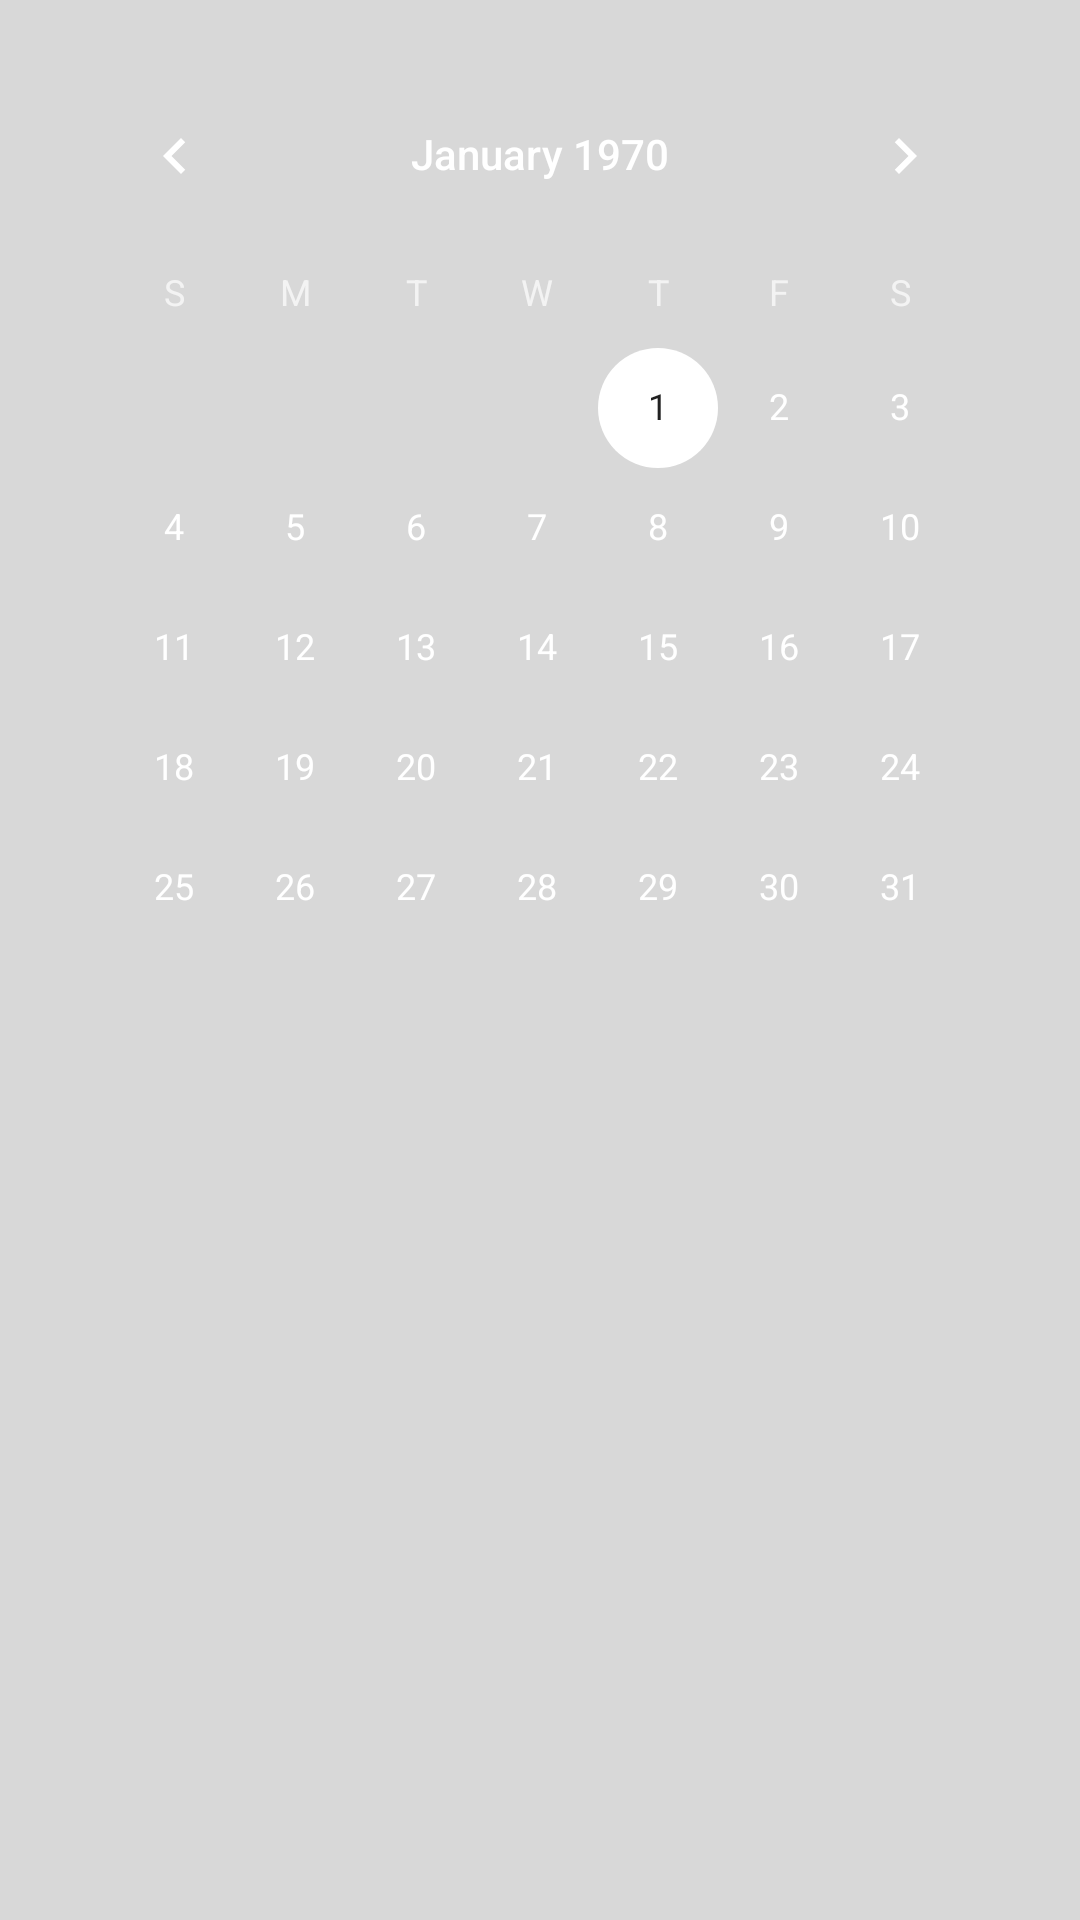

Layout XML and referenced resources for this Android screen:
<!-- AndroidManifest.xml: application theme NoHeaderLight -->
<!-- res/layout/fragment_calendar_view.xml -->
<?xml version="1.0" encoding="utf-8"?>
<LinearLayout xmlns:android="http://schemas.android.com/apk/res/android"
    xmlns:tools="http://schemas.android.com/tools"
    android:orientation="vertical"
    android:layout_width="match_parent"
    android:layout_height="match_parent"
    android:padding="18dp"
    android:background="@color/grid_item_bg_pressed"
    tools:context="com.poocode.sanpacho.Fragments.FragmentCalendarView">

    <CalendarView
        android:layout_width="match_parent"
        android:layout_height="match_parent"
        android:id="@+id/calendarView"
        android:layout_gravity="center_horizontal" />

</LinearLayout>
<!-- resources referenced by this layout -->
<resources>
  <color name="grid_item_bg_pressed">#D8D8D8</color>
  <style name="NoHeaderLight" parent="MaterialNavigationDrawerTheme.Light.DarkActionBar2">
          <item name="colorPrimary">@color/color_1</item>
          <item name="colorPrimaryDark">@color/color_1</item>
          <item name="colorAccent">#FFFFFF</item>
          <item name="drawerType">@integer/DRAWERTYPE_ACCOUNTS</item>
      </style>
  <style name="MaterialNavigationDrawerTheme.Light.DarkActionBar2" parent="Theme.AppCompat.Light.NoActionBar">
          <item name="theme">@style/ThemeOverlay.AppCompat.Dark.ActionBar</item>
          <item name="popupTheme">@style/ThemeOverlay.AppCompat.Dark.ActionBar</item>
          <item name="drawerType">@integer/DRAWERTYPE_ACCOUNTS</item>
          <item name="drawerColor">#ffeeeeee</item>
          <item name="rippleBackport">false</item>
          <item name="uniqueToolbarColor">false</item>
          <item name="singleAccount">false</item>
          <item name="sectionStyle">@style/MaterialSectionTheme.Light</item>
          <item name="subheaderStyle">@style/MaterialSubheaderTheme.Light</item>
          <item name="accountStyle">@style/MaterialAccountTheme</item>
          <item name="multipaneSupport">false</item>
          <item name="defaultSectionLoaded">0</item>
          <item name="learningPattern">true</item>
          <item name="toolbarElevation">false</item>
          <item name="colorPrimary">@color/color_1</item>
          <item name="colorPrimaryDark">@color/color_1</item>
      </style>
  <color name="color_1">#790326</color>
</resources>
